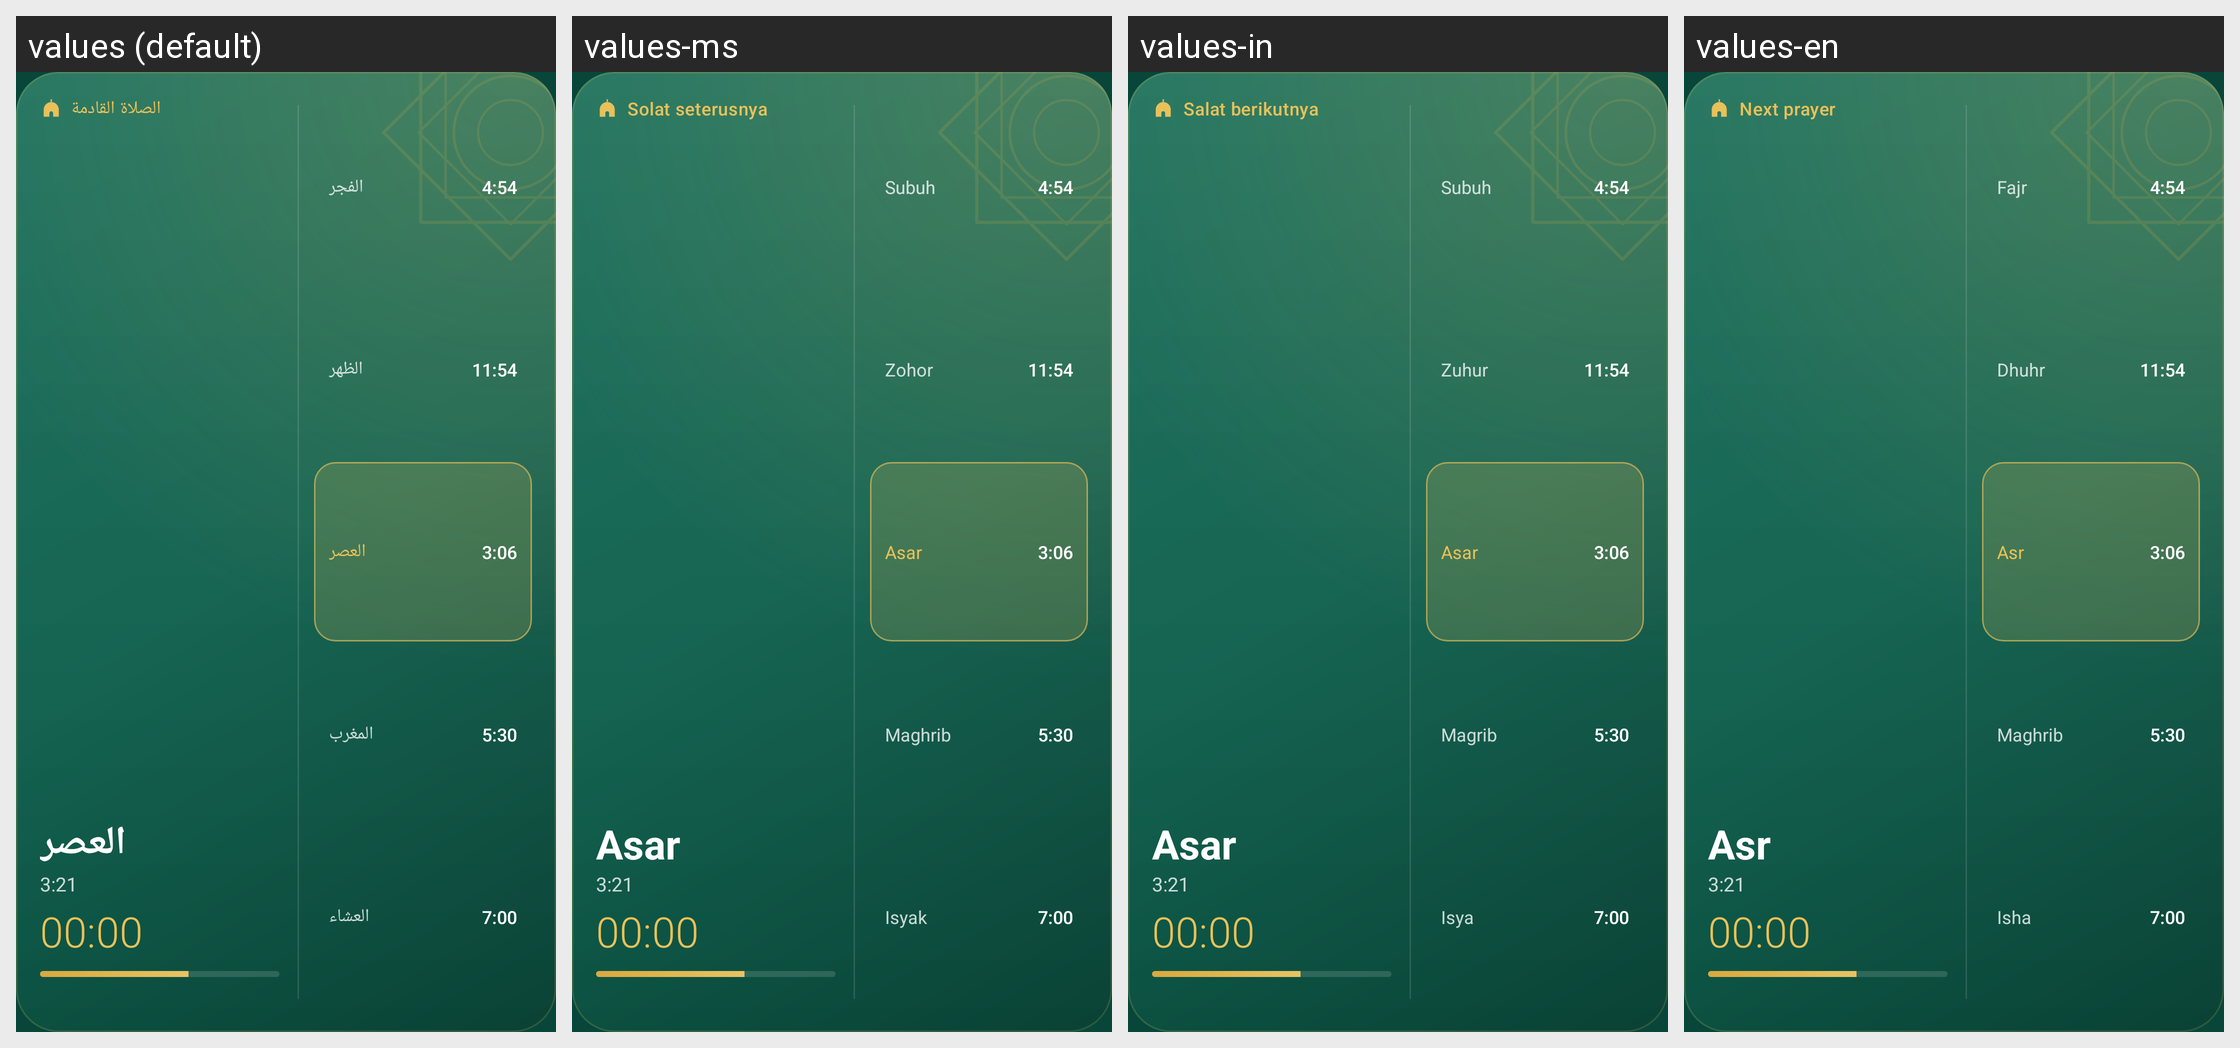

For this localized Android screen grid, give each drawn string resource with its value in every locale shown.
Android screen res/layout/widget_next_prayer_wide.xml rendered under 4 locales, left to right: values (default), values-ms, values-in, values-en. Device: Nexus 5 (rendered at 1080×1920; each locale shown at half size, 540×960, under a caption strip naming it); theme Theme.Mizan.
Other locales in the repository, not shown: values-bn, values-de, values-es, values-fa, values-fr, values-kk, values-ru, values-tr, values-uk, values-ur, values-uz.
Strings drawn on this screen, with the default value and each locale's value (text and hints the layout hard-codes, and strings that could not be matched under every locale, appear in the picture but are not listed):

widget_next_prayer
  values: الصلاة القادمة
  values-ms: Solat seterusnya
  values-in: Salat berikutnya
  values-en: Next prayer

sample_prayer
  values: العصر
  values-ms: Asar
  values-in: Asar
  values-en: Asr

sample_fajr
  values: الفجر
  values-ms: Subuh
  values-in: Subuh
  values-en: Fajr

sample_dhuhr
  values: الظهر
  values-ms: Zohor
  values-in: Zuhur
  values-en: Dhuhr

sample_asr
  values: العصر
  values-ms: Asar
  values-in: Asar
  values-en: Asr

sample_maghrib
  values: المغرب
  values-ms: Maghrib
  values-in: Magrib
  values-en: Maghrib

sample_isha
  values: العشاء
  values-ms: Isyak
  values-in: Isya
  values-en: Isha
